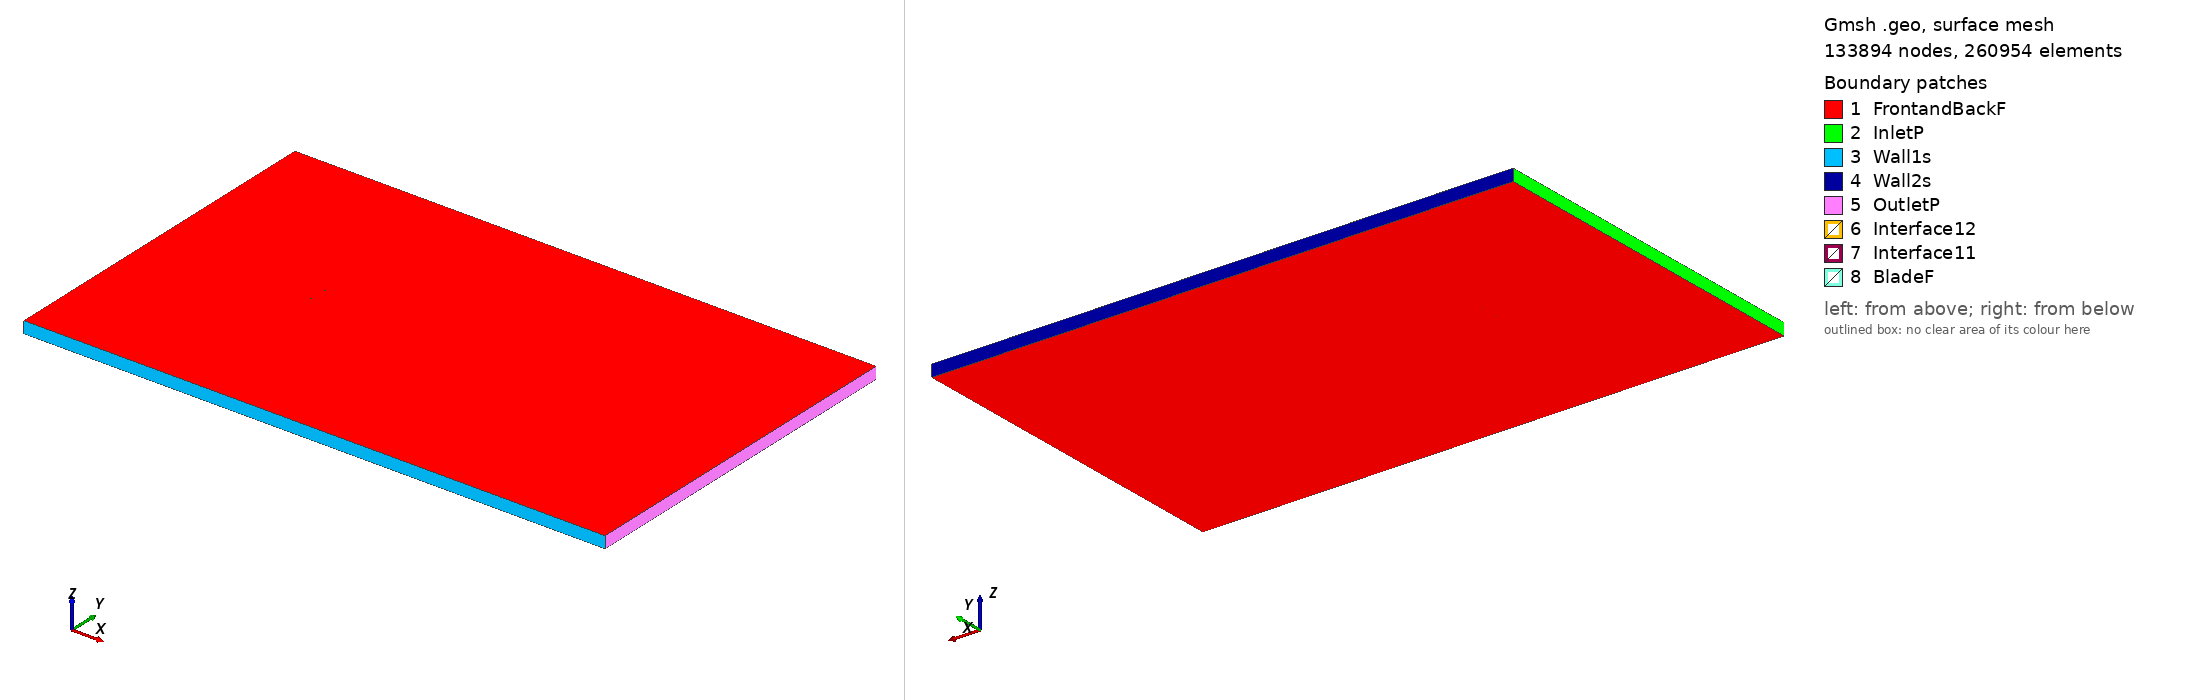

Gmsh geometry script, surface-meshed: 133894 nodes, 260954 surface elements. Boundary patches (legend numbers): 1 FrontandBackF, 2 InletP, 3 Wall1s, 4 Wall2s, 5 OutletP, 6 Interface12, 7 Interface11, 8 BladeF. Left view from above one corner, right view from below the opposite corner. Legend entries are the model's physical surfaces. The drawing asked Gmsh for element sizes between 1% and 20% of the model's largest extent; the script's own settings can give other sizes.

=== hs1712_tsr_-0.9376_aoa_-4.4001.geo (drawn) ===
SetFactory("OpenCASCADE");

Point(1) = {0.074696, 0.741184, 0, 1.0};
Point(2) = {0.073149, 0.741744, 0, 1.0};
Point(3) = {0.071607, 0.742226, 0, 1.0};
Point(4) = {0.070066, 0.742706, 0, 1.0};
Point(5) = {0.068528, 0.743140, 0, 1.0};
Point(6) = {0.066992, 0.743554, 0, 1.0};
Point(7) = {0.065457, 0.743952, 0, 1.0};
Point(8) = {0.063923, 0.744333, 0, 1.0};
Point(9) = {0.062390, 0.744700, 0, 1.0};
Point(10) = {0.060859, 0.745050, 0, 1.0};
Point(11) = {0.059329, 0.745386, 0, 1.0};
Point(12) = {0.056273, 0.745989, 0, 1.0};
Point(13) = {0.053223, 0.746525, 0, 1.0};
Point(14) = {0.050178, 0.746992, 0, 1.0};
Point(15) = {0.047138, 0.747402, 0, 1.0};
Point(16) = {0.044100, 0.747779, 0, 1.0};
Point(17) = {0.041068, 0.748087, 0, 1.0};
Point(18) = {0.038025, 0.748528, 0, 1.0};
Point(19) = {0.034998, 0.748765, 0, 1.0};
Point(20) = {0.028954, 0.749101, 0, 1.0};
Point(21) = {0.025930, 0.749294, 0, 1.0};
Point(22) = {0.022908, 0.749464, 0, 1.0};
Point(23) = {0.019888, 0.749612, 0, 1.0};
Point(24) = {0.013853, 0.749842, 0, 1.0};
Point(25) = {0.010838, 0.749923, 0, 1.0};
Point(26) = {0.007827, 0.749947, 0, 1.0};
Point(27) = {0.004814, 0.750000, 0, 1.0};
Point(28) = {-0.001199, 0.749942, 0, 1.0};
Point(29) = {-0.004202, 0.749866, 0, 1.0};
Point(30) = {-0.007202, 0.749746, 0, 1.0};
Point(31) = {-0.010200, 0.749600, 0, 1.0};
Point(32) = {-0.016187, 0.749205, 0, 1.0};
Point(33) = {-0.019177, 0.748956, 0, 1.0};
Point(34) = {-0.022162, 0.748643, 0, 1.0};
Point(35) = {-0.025142, 0.748279, 0, 1.0};
Point(36) = {-0.031110, 0.747633, 0, 1.0};
Point(37) = {-0.034089, 0.747246, 0, 1.0};
Point(38) = {-0.037065, 0.746806, 0, 1.0};
Point(39) = {-0.040036, 0.746317, 0, 1.0};
Point(40) = {-0.043002, 0.745767, 0, 1.0};
Point(41) = {-0.045963, 0.745146, 0, 1.0};
Point(42) = {-0.048918, 0.744447, 0, 1.0};
Point(43) = {-0.051867, 0.743660, 0, 1.0};
Point(44) = {-0.054808, 0.742775, 0, 1.0};
Point(45) = {-0.057739, 0.741775, 0, 1.0};
Point(46) = {-0.060661, 0.740638, 0, 1.0};
Point(47) = {-0.062117, 0.740010, 0, 1.0};
Point(48) = {-0.063569, 0.739334, 0, 1.0};
Point(49) = {-0.065013, 0.738543, 0, 1.0};
Point(50) = {-0.066461, 0.737812, 0, 1.0};
Point(51) = {-0.067898, 0.736940, 0, 1.0};
Point(52) = {-0.069336, 0.736071, 0, 1.0};
Point(53) = {-0.070749, 0.734878, 0, 1.0};
Point(54) = {-0.072154, 0.733595, 0, 1.0};
Point(55) = {-0.073534, 0.731975, 0, 1.0};
Point(56) = {-0.073871, 0.731469, 0, 1.0};
Point(57) = {-0.074203, 0.730885, 0, 1.0};
Point(58) = {-0.074460, 0.730319, 0, 1.0};
Point(59) = {-0.074584, 0.729973, 0, 1.0};
Point(60) = {-0.074698, 0.729508, 0, 1.0};
Point(61) = {-0.074754, 0.729248, 0, 1.0};
Point(62) = {-0.074779, 0.728601, 0, 1.0};
Point(63) = {-0.074779, 0.728599, 0, 1.0};
Point(64) = {-0.074661, 0.728041, 0, 1.0};
Point(65) = {-0.074570, 0.727835, 0, 1.0};
Point(66) = {-0.074398, 0.727562, 0, 1.0};
Point(67) = {-0.074233, 0.727375, 0, 1.0};
Point(68) = {-0.073911, 0.727096, 0, 1.0};
Point(69) = {-0.073516, 0.726846, 0, 1.0};
Point(70) = {-0.073125, 0.726657, 0, 1.0};
Point(71) = {-0.071584, 0.726187, 0, 1.0};
Point(72) = {-0.070061, 0.725945, 0, 1.0};
Point(73) = {-0.068554, 0.725906, 0, 1.0};
Point(74) = {-0.067038, 0.725760, 0, 1.0};
Point(75) = {-0.065535, 0.725771, 0, 1.0};
Point(76) = {-0.064032, 0.725790, 0, 1.0};
Point(77) = {-0.062532, 0.725856, 0, 1.0};
Point(78) = {-0.061035, 0.725947, 0, 1.0};
Point(79) = {-0.059539, 0.726058, 0, 1.0};
Point(80) = {-0.056551, 0.726331, 0, 1.0};
Point(81) = {-0.053568, 0.726660, 0, 1.0};
Point(82) = {-0.050587, 0.727032, 0, 1.0};
Point(83) = {-0.047610, 0.727442, 0, 1.0};
Point(84) = {-0.044634, 0.727865, 0, 1.0};
Point(85) = {-0.041657, 0.728288, 0, 1.0};
Point(86) = {-0.038679, 0.728690, 0, 1.0};
Point(87) = {-0.035700, 0.729067, 0, 1.0};
Point(88) = {-0.032718, 0.729418, 0, 1.0};
Point(89) = {-0.029735, 0.729755, 0, 1.0};
Point(90) = {-0.023769, 0.730435, 0, 1.0};
Point(91) = {-0.020783, 0.730732, 0, 1.0};
Point(92) = {-0.017800, 0.731060, 0, 1.0};
Point(93) = {-0.014816, 0.731384, 0, 1.0};
Point(94) = {-0.008846, 0.732010, 0, 1.0};
Point(95) = {-0.005860, 0.732308, 0, 1.0};
Point(96) = {-0.002874, 0.732598, 0, 1.0};
Point(97) = {0.000113, 0.732880, 0, 1.0};
Point(98) = {0.006088, 0.733439, 0, 1.0};
Point(99) = {0.009076, 0.733716, 0, 1.0};
Point(100) = {0.012063, 0.733994, 0, 1.0};
Point(101) = {0.015051, 0.734272, 0, 1.0};
Point(102) = {0.021025, 0.734834, 0, 1.0};
Point(103) = {0.024012, 0.735117, 0, 1.0};
Point(104) = {0.027000, 0.735398, 0, 1.0};
Point(105) = {0.029987, 0.735671, 0, 1.0};
Point(106) = {0.035965, 0.736190, 0, 1.0};
Point(107) = {0.038955, 0.736432, 0, 1.0};
Point(108) = {0.041946, 0.736665, 0, 1.0};
Point(109) = {0.044938, 0.736892, 0, 1.0};
Point(110) = {0.047929, 0.737118, 0, 1.0};
Point(111) = {0.050921, 0.737338, 0, 1.0};
Point(112) = {0.053914, 0.737550, 0, 1.0};
Point(113) = {0.056907, 0.737750, 0, 1.0};
Point(114) = {0.059902, 0.737935, 0, 1.0};
Point(115) = {0.061400, 0.738024, 0, 1.0};
Point(116) = {0.062897, 0.738109, 0, 1.0};
Point(117) = {0.064395, 0.738192, 0, 1.0};
Point(118) = {0.065892, 0.738291, 0, 1.0};
Point(119) = {0.067392, 0.738358, 0, 1.0};
Point(120) = {0.068890, 0.738440, 0, 1.0};
Point(121) = {0.070388, 0.738523, 0, 1.0};
Point(122) = {0.071889, 0.738558, 0, 1.0};
Point(123) = {0.073396, 0.738533, 0, 1.0};
Point(124) = {0.074902, 0.738507, 0, 1.0};
Point(125) = {-0.074696, -0.741184, 0, 1.0};
Point(126) = {-0.073149, -0.741744, 0, 1.0};
Point(127) = {-0.071607, -0.742226, 0, 1.0};
Point(128) = {-0.070066, -0.742706, 0, 1.0};
Point(129) = {-0.068528, -0.743140, 0, 1.0};
Point(130) = {-0.066992, -0.743554, 0, 1.0};
Point(131) = {-0.065457, -0.743952, 0, 1.0};
Point(132) = {-0.063923, -0.744333, 0, 1.0};
Point(133) = {-0.062390, -0.744700, 0, 1.0};
Point(134) = {-0.060859, -0.745050, 0, 1.0};
Point(135) = {-0.059329, -0.745386, 0, 1.0};
Point(136) = {-0.056273, -0.745989, 0, 1.0};
Point(137) = {-0.053223, -0.746525, 0, 1.0};
Point(138) = {-0.050178, -0.746992, 0, 1.0};
Point(139) = {-0.047138, -0.747402, 0, 1.0};
Point(140) = {-0.044100, -0.747779, 0, 1.0};
Point(141) = {-0.041068, -0.748087, 0, 1.0};
Point(142) = {-0.038025, -0.748528, 0, 1.0};
Point(143) = {-0.034998, -0.748765, 0, 1.0};
Point(144) = {-0.028954, -0.749101, 0, 1.0};
Point(145) = {-0.025930, -0.749294, 0, 1.0};
Point(146) = {-0.022908, -0.749464, 0, 1.0};
Point(147) = {-0.019888, -0.749612, 0, 1.0};
Point(148) = {-0.013853, -0.749842, 0, 1.0};
Point(149) = {-0.010838, -0.749923, 0, 1.0};
Point(150) = {-0.007827, -0.749947, 0, 1.0};
Point(151) = {-0.004814, -0.750000, 0, 1.0};
Point(152) = {0.001199, -0.749942, 0, 1.0};
Point(153) = {0.004202, -0.749866, 0, 1.0};
Point(154) = {0.007202, -0.749746, 0, 1.0};
Point(155) = {0.010200, -0.749600, 0, 1.0};
Point(156) = {0.016187, -0.749205, 0, 1.0};
Point(157) = {0.019177, -0.748956, 0, 1.0};
Point(158) = {0.022162, -0.748643, 0, 1.0};
Point(159) = {0.025142, -0.748279, 0, 1.0};
Point(160) = {0.031110, -0.747633, 0, 1.0};
Point(161) = {0.034089, -0.747246, 0, 1.0};
Point(162) = {0.037065, -0.746806, 0, 1.0};
Point(163) = {0.040036, -0.746317, 0, 1.0};
Point(164) = {0.043002, -0.745767, 0, 1.0};
Point(165) = {0.045963, -0.745146, 0, 1.0};
Point(166) = {0.048918, -0.744447, 0, 1.0};
Point(167) = {0.051867, -0.743660, 0, 1.0};
Point(168) = {0.054808, -0.742775, 0, 1.0};
Point(169) = {0.057739, -0.741775, 0, 1.0};
Point(170) = {0.060661, -0.740638, 0, 1.0};
Point(171) = {0.062117, -0.740010, 0, 1.0};
Point(172) = {0.063569, -0.739334, 0, 1.0};
Point(173) = {0.065013, -0.738543, 0, 1.0};
Point(174) = {0.066461, -0.737812, 0, 1.0};
Point(175) = {0.067898, -0.736940, 0, 1.0};
Point(176) = {0.069336, -0.736071, 0, 1.0};
Point(177) = {0.070749, -0.734878, 0, 1.0};
Point(178) = {0.072154, -0.733595, 0, 1.0};
Point(179) = {0.073534, -0.731975, 0, 1.0};
Point(180) = {0.073871, -0.731469, 0, 1.0};
Point(181) = {0.074203, -0.730885, 0, 1.0};
Point(182) = {0.074460, -0.730319, 0, 1.0};
Point(183) = {0.074584, -0.729973, 0, 1.0};
Point(184) = {0.074698, -0.729508, 0, 1.0};
Point(185) = {0.074754, -0.729248, 0, 1.0};
Point(186) = {0.074779, -0.728601, 0, 1.0};
Point(187) = {0.074779, -0.728599, 0, 1.0};
Point(188) = {0.074661, -0.728041, 0, 1.0};
Point(189) = {0.074570, -0.727835, 0, 1.0};
Point(190) = {0.074398, -0.727562, 0, 1.0};
Point(191) = {0.074233, -0.727375, 0, 1.0};
Point(192) = {0.073911, -0.727096, 0, 1.0};
Point(193) = {0.073516, -0.726846, 0, 1.0};
Point(194) = {0.073125, -0.726657, 0, 1.0};
Point(195) = {0.071584, -0.726187, 0, 1.0};
Point(196) = {0.070061, -0.725945, 0, 1.0};
Point(197) = {0.068554, -0.725906, 0, 1.0};
Point(198) = {0.067038, -0.725760, 0, 1.0};
Point(199) = {0.065535, -0.725771, 0, 1.0};
Point(200) = {0.064032, -0.725790, 0, 1.0};
Point(201) = {0.062532, -0.725856, 0, 1.0};
Point(202) = {0.061035, -0.725947, 0, 1.0};
Point(203) = {0.059539, -0.726058, 0, 1.0};
Point(204) = {0.056551, -0.726331, 0, 1.0};
Point(205) = {0.053568, -0.726660, 0, 1.0};
Point(206) = {0.050587, -0.727032, 0, 1.0};
Point(207) = {0.047610, -0.727442, 0, 1.0};
Point(208) = {0.044634, -0.727865, 0, 1.0};
Point(209) = {0.041657, -0.728288, 0, 1.0};
Point(210) = {0.038679, -0.728690, 0, 1.0};
Point(211) = {0.035700, -0.729067, 0, 1.0};
Point(212) = {0.032718, -0.729418, 0, 1.0};
Point(213) = {0.029735, -0.729755, 0, 1.0};
Point(214) = {0.023769, -0.730435, 0, 1.0};
Point(215) = {0.020783, -0.730732, 0, 1.0};
Point(216) = {0.017800, -0.731060, 0, 1.0};
Point(217) = {0.014816, -0.731384, 0, 1.0};
Point(218) = {0.008846, -0.732010, 0, 1.0};
Point(219) = {0.005860, -0.732308, 0, 1.0};
Point(220) = {0.002874, -0.732598, 0, 1.0};
Point(221) = {-0.000113, -0.732880, 0, 1.0};
Point(222) = {-0.006088, -0.733439, 0, 1.0};
Point(223) = {-0.009076, -0.733716, 0, 1.0};
Point(224) = {-0.012063, -0.733994, 0, 1.0};
Point(225) = {-0.015051, -0.734272, 0, 1.0};
Point(226) = {-0.021025, -0.734834, 0, 1.0};
Point(227) = {-0.024012, -0.735117, 0, 1.0};
Point(228) = {-0.027000, -0.735398, 0, 1.0};
Point(229) = {-0.029987, -0.735671, 0, 1.0};
Point(230) = {-0.035965, -0.736190, 0, 1.0};
Point(231) = {-0.038955, -0.736432, 0, 1.0};
Point(232) = {-0.041946, -0.736665, 0, 1.0};
Point(233) = {-0.044938, -0.736892, 0, 1.0};
Point(234) = {-0.047929, -0.737118, 0, 1.0};
Point(235) = {-0.050921, -0.737338, 0, 1.0};
Point(236) = {-0.053914, -0.737550, 0, 1.0};
Point(237) = {-0.056907, -0.737750, 0, 1.0};
Point(238) = {-0.059902, -0.737935, 0, 1.0};
Point(239) = {-0.061400, -0.738024, 0, 1.0};
Point(240) = {-0.062897, -0.738109, 0, 1.0};
Point(241) = {-0.064395, -0.738192, 0, 1.0};
Point(242) = {-0.065892, -0.738291, 0, 1.0};
Point(243) = {-0.067392, -0.738358, 0, 1.0};
Point(244) = {-0.068890, -0.738440, 0, 1.0};
Point(245) = {-0.070388, -0.738523, 0, 1.0};
Point(246) = {-0.071889, -0.738558, 0, 1.0};
Point(247) = {-0.073396, -0.738533, 0, 1.0};
Point(248) = {-0.074902, -0.738507, 0, 1.0};

// Lines: first blade (splines 1-4)
Spline(1) = {1:37};
Spline(2) = {37:87};
Spline(3) = {87:124};
Spline(4) = {124,1};

// Lines: second blade (splines 5-8)
Spline(5) = {125:161};
Spline(6) = {161:211};
Spline(7) = {211:248};
Spline(8) = {248,125};

// Outer domain (points 20001-4 and lines)
Point(249) = {-13.50000000, -15.00000000, 0, 1.0};
Point(250) = {-13.50000000, 15.00000000, 0, 1.0};
Point(251) = {36.00000000, 15.00000000, 0, 1.0};
Point(252) = {36.00000000, -15.00000000, 0, 1.0};
Line(11) = {249, 250};
Line(12) = {250, 251};
Line(13) = {251, 252};
Line(14) = {249, 252};

// Interface (between moving and stationary domain) (circles)
Circle(9) = {0, 0, 0, 0.80000000, 0, 2*Pi};
Circle(10) = {0, 0, 0, 0.80000000, 0, 2*Pi};

// Loops collect Lines/Splines/etc (blade1, blade2, domain, first circle)
Line Loop(1) = {1:4};
Line Loop(2) = {5:8};
Line Loop(3) = {11,12,13,-14};
Line Loop(4) = {9};

// BooleanDifference cuts out the circle/interface from the domain
Plane Surface(1) = {3};
Plane Surface(2) = {4};
BooleanDifference{ Surface{1}; Delete;}{ Surface{2}; Delete;}

// This one cuts out the blades from the inner circle/interface
Line Loop(6) = {10};
Plane Surface(5) = {6};
Plane Surface(6) = {1};
Plane Surface(7) = {2};
BooleanDifference{ Surface{5}; Delete;}{ Surface{6,7}; Delete;}

// extrude to 3rd dimension
Extrude {0, 0, 1} {Surface{1}; Surface{5}; Layers{1}; Recombine;}

// Physical Surfaces are the named boundaries (patches)
Physical Surface("Interface11") = {12};
Physical Surface("Interface12") = {10};

// sides of domain
Physical Surface("InletP") = {6};
Physical Surface("OutletP") = {9};

// top and bottom of domain
Physical Surface("Wall1s") = {7};
Physical Surface("Wall2s") = {8};

// Check FrontandBackF by ensuring there is nothing in the 3rd dimension
Physical Surface("FrontandBackF") = {1,11,5,21};
Physical Surface("BladeF") = {13:20};
Physical Volume("Turbine") = {2};
Physical Volume("Farfield") = {1};

// settings for airfoil boundary layer
Field[1] = BoundaryLayer;
Field[1].EdgesList = {1:8};
Field[1].hwall_n = 1e-3;
Field[1].thickness = 1.5e-2;
Field[1].ratio = 1.05;
Field[1].Quads = 1;
BoundaryLayer Field = 1;

// control points for mesh (blade and interface)
// floor((arc length / 1.5mm)/ 6) -> Transfinite Line
Transfinite Line {1,2,3,5,6,7} = 34 Using Progression 1;
Transfinite Line {4,8} = 2 Using Progression 1;
Transfinite Line {9, 15} = 800 Using Progression 1;

// For more information on gmsh syntax, visit http://gmsh.info/doc/texinfo/gmsh.html
